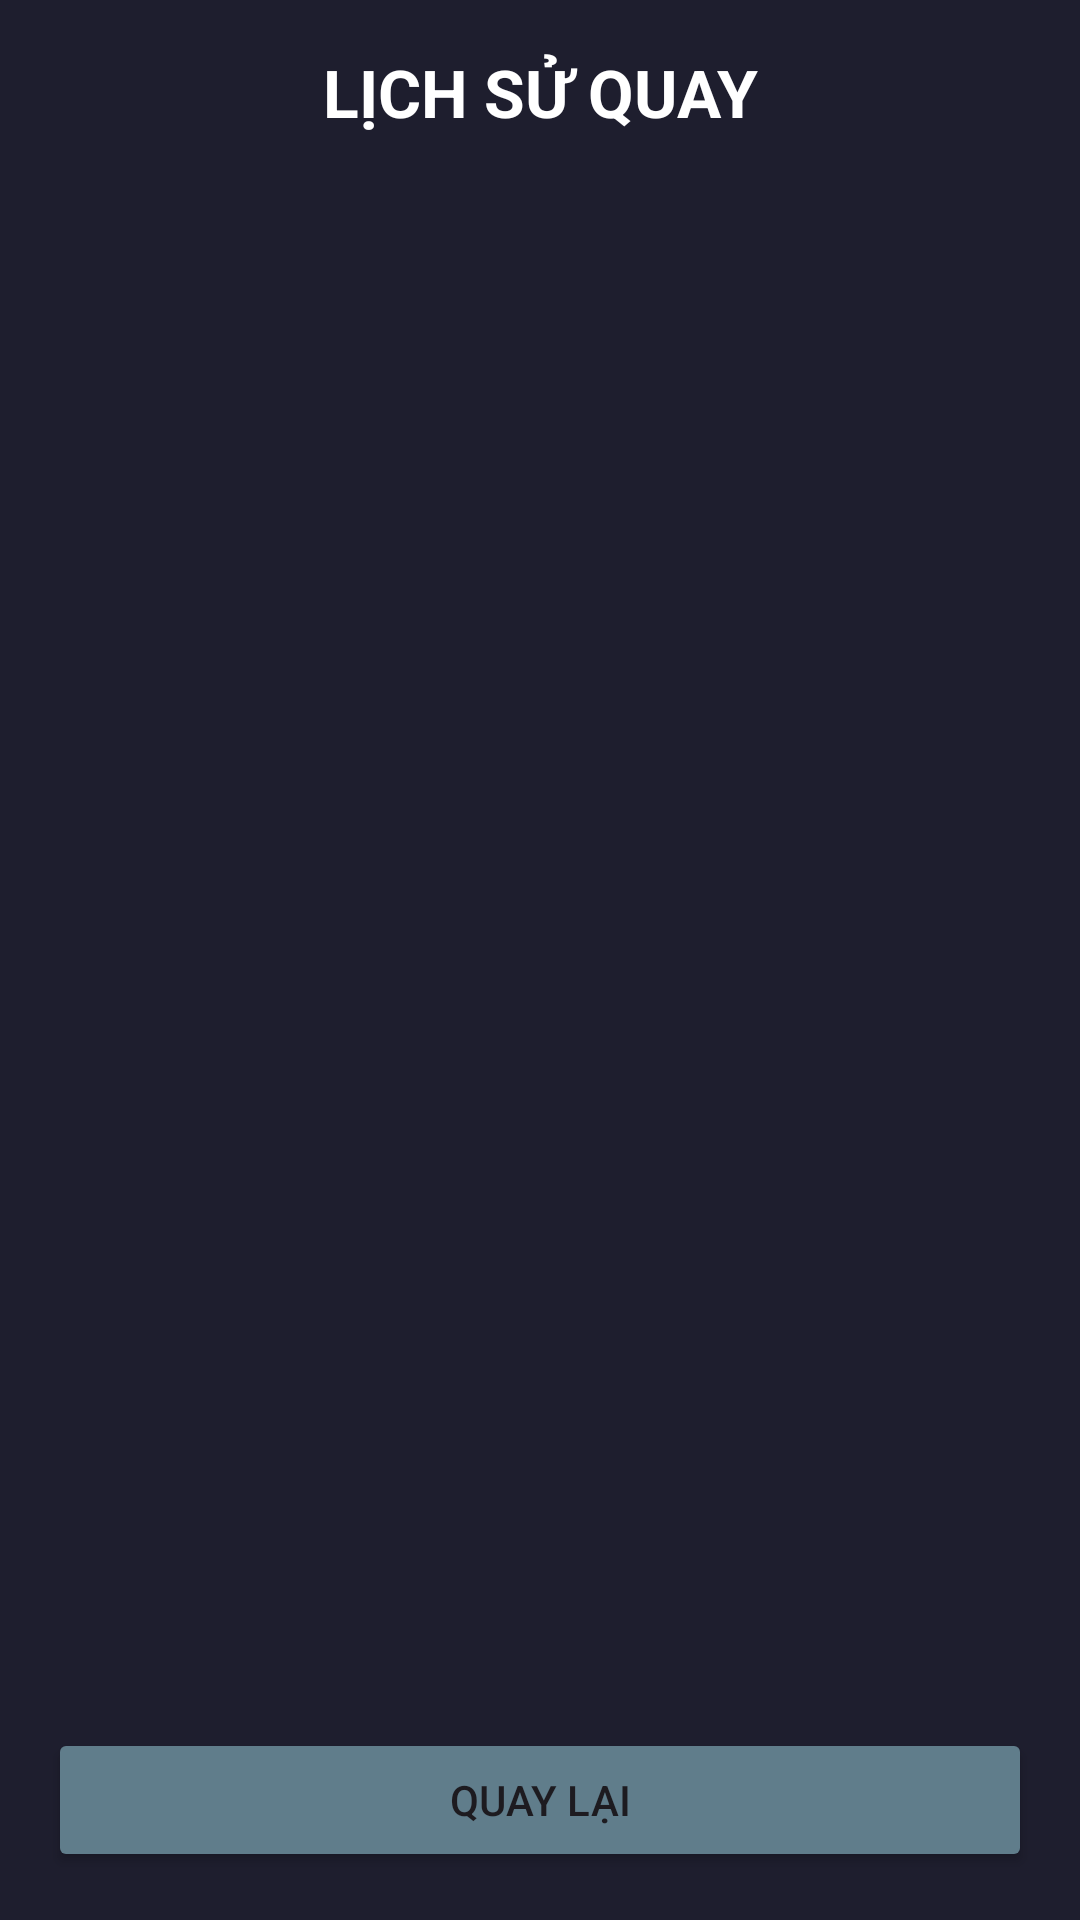

Android layout source for this screen:
<!-- AndroidManifest.xml: application theme Theme.WishImpactTest -->
<!-- res/layout/banner_history.xml -->
<?xml version="1.0" encoding="utf-8"?>
<LinearLayout xmlns:android="http://schemas.android.com/apk/res/android"
    android:layout_width="match_parent"
    android:layout_height="match_parent"
    android:orientation="vertical"
    android:background="#1E1E2E"
    android:padding="16dp">

    <TextView
        android:id="@+id/tvHistoryTitle"
        android:layout_width="match_parent"
        android:layout_height="wrap_content"
        android:text="LỊCH SỬ QUAY"
        android:textColor="#FFFFFF"
        android:textSize="22sp"
        android:textStyle="bold"
        android:gravity="center"
        android:layout_marginBottom="16dp"/>

    <ScrollView
        android:layout_width="match_parent"
        android:layout_height="0dp"
        android:layout_weight="1">
        
        <TextView
            android:id="@+id/tvHistoryContent"
            android:layout_width="match_parent"
            android:layout_height="wrap_content"
            android:textColor="#CCCCCC"
            android:textSize="16sp"
            android:lineSpacingExtra="4dp"/>
    </ScrollView>

    <Button
        android:id="@+id/btnBackFromHistory"
        android:layout_width="match_parent"
        android:layout_height="wrap_content"
        android:text="QUAY LẠI"
        android:layout_marginTop="10dp"
        android:backgroundTint="#607D8B"/>

</LinearLayout>
<!-- resources referenced by this layout -->
<resources>
  <style name="Theme.WishImpactTest" parent="Base.Theme.WishImpactTest" />
  <style name="Base.Theme.WishImpactTest" parent="Theme.Material3.DayNight.NoActionBar">
          
          
      </style>
</resources>
